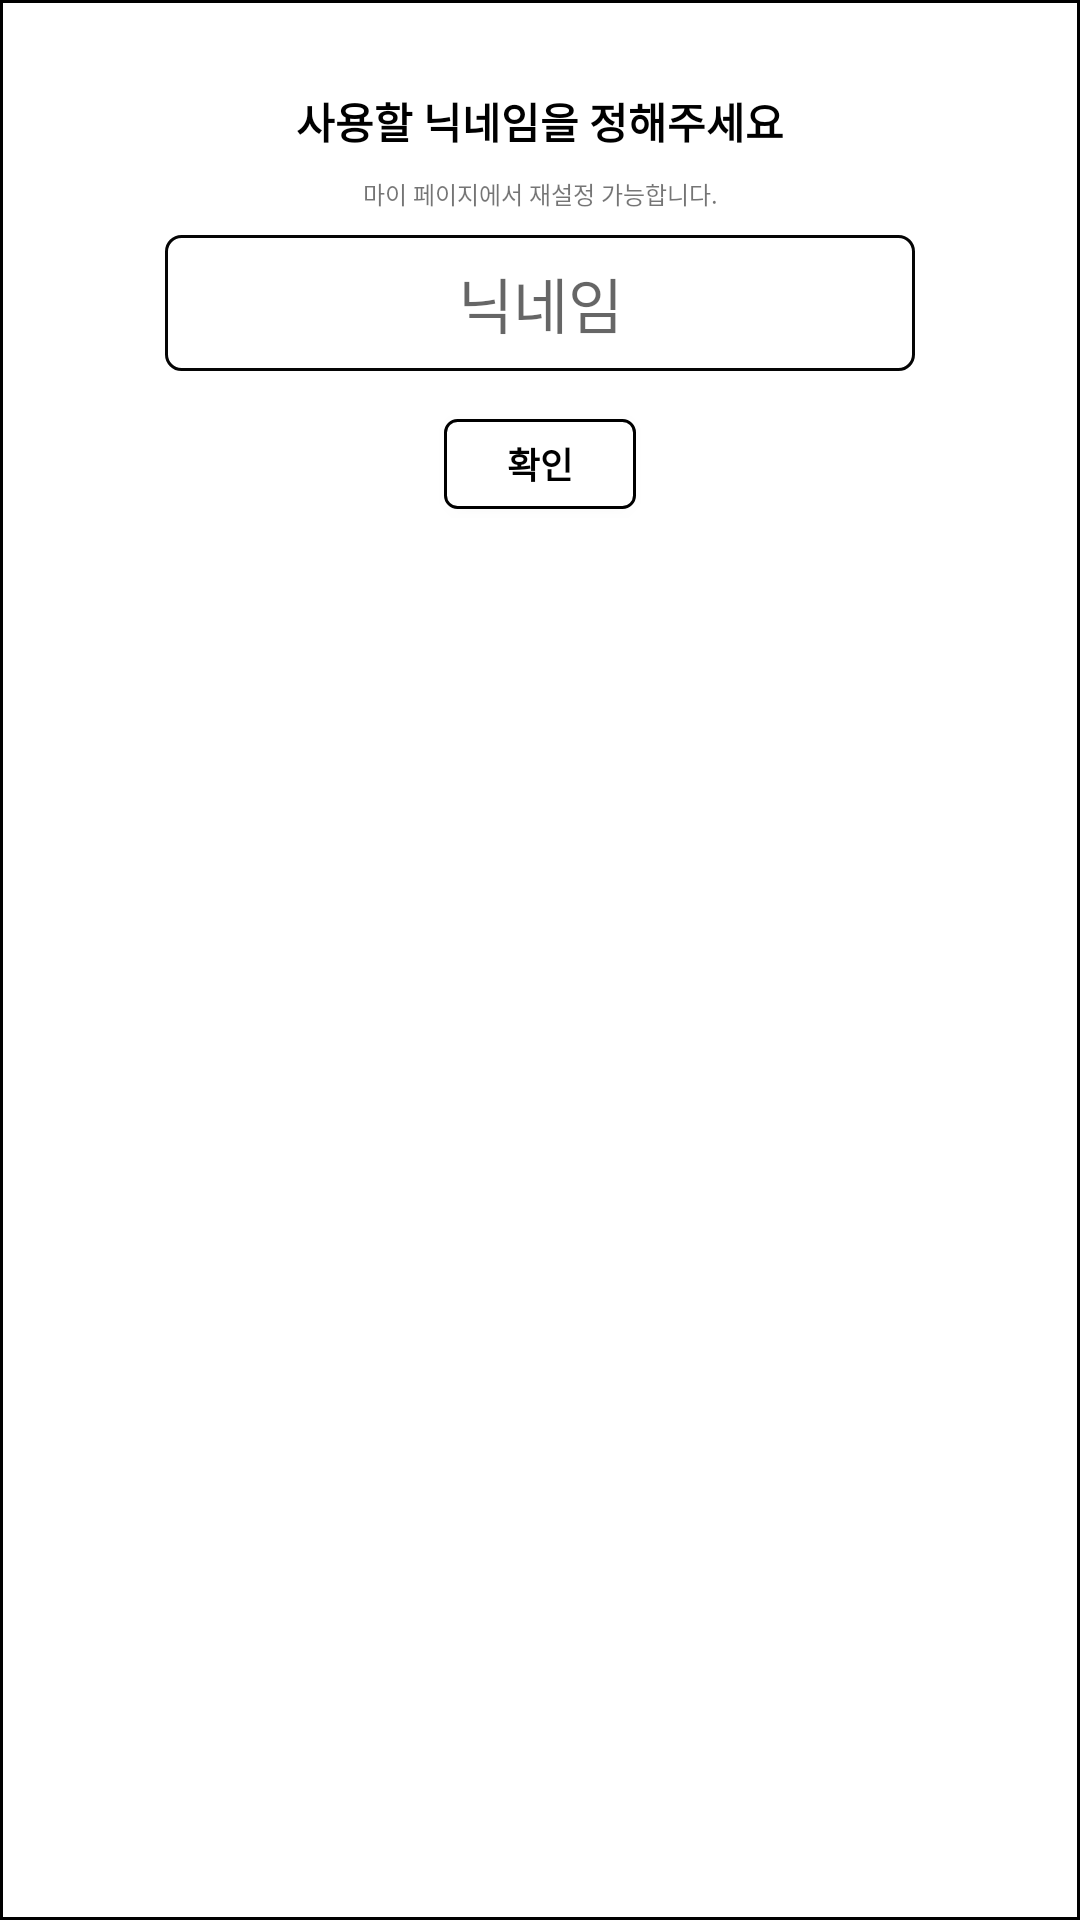

Here is an Android app screen rendered from its layout file. Give the layout XML and the strings, colors and styles it references.
<!-- AndroidManifest.xml: application theme AppTheme -->
<!-- res/layout/dialog_main_id_create.xml -->
<?xml version="1.0" encoding="utf-8"?>
<layout xmlns:android="http://schemas.android.com/apk/res/android"
    xmlns:app="http://schemas.android.com/apk/res-auto"
    xmlns:tools="http://schemas.android.com/tools">


<androidx.constraintlayout.widget.ConstraintLayout
    android:layout_width="wrap_content"
    android:layout_height="wrap_content"
    android:background="@drawable/main_dialoglayout_background"
    android:padding="30dp">


    <Button
        android:id="@+id/button_createId"
        android:layout_width="64dp"
        android:layout_height="30dp"
        android:layout_marginTop="16dp"
        android:background="@drawable/main_dialogbutton_background"
        android:text="확인"
        android:textColor="#000"
        android:textSize="12sp"
        android:textStyle="bold"
        app:layout_constraintEnd_toEndOf="@+id/editText_createId"
        app:layout_constraintStart_toStartOf="@+id/editText_createId"
        app:layout_constraintTop_toBottomOf="@+id/editText_createId" />

    <EditText
        android:id="@+id/editText_createId"
        android:layout_width="250dp"
        android:layout_height="wrap_content"
        android:layout_marginTop="8dp"
        android:background="@drawable/edittext_background"
        android:gravity="center"
        android:hint="닉네임"
        android:inputType="textPersonName"
        android:maxLength="14"
        android:maxLines="1"
        android:padding="8dp"
        android:textColor="@android:color/black"
        android:textCursorDrawable="@null"
        android:textSize="20sp"
        app:layout_constraintEnd_toEndOf="parent"
        app:layout_constraintStart_toStartOf="parent"
        app:layout_constraintTop_toBottomOf="@+id/textView_subTtitle" />

    <TextView
        android:id="@+id/textView_Title"
        android:layout_width="wrap_content"
        android:layout_height="wrap_content"
        android:text="사용할 닉네임을 정해주세요"
        android:textColor="@android:color/black"
        android:textStyle="bold"
        android:textSize="14sp"
        app:layout_constraintEnd_toEndOf="parent"
        app:layout_constraintStart_toStartOf="parent"
        app:layout_constraintTop_toTopOf="parent" />

    <TextView
        android:id="@+id/textView_subTtitle"
        android:layout_width="wrap_content"
        android:layout_height="wrap_content"
        android:layout_marginTop="8dp"
        android:text="마이 페이지에서 재설정 가능합니다."
        android:textSize="8sp"
        app:layout_constraintEnd_toEndOf="@+id/textView_Title"
        app:layout_constraintStart_toStartOf="@+id/textView_Title"
        app:layout_constraintTop_toBottomOf="@+id/textView_Title" />
</androidx.constraintlayout.widget.ConstraintLayout>
</layout>
<!-- resources referenced by this layout -->
<resources>
  <!-- drawable edittext_background (drawable) -->
  <?xml version="1.0" encoding="utf-8"?>
  <shape xmlns:android="http://schemas.android.com/apk/res/android">
  
      <solid android:color="#fff" />
      <stroke android:width="1dp" android:color="#050505"/>
      <corners android:radius="5dp"/>
  
  </shape>
  <!-- drawable main_dialogbutton_background (drawable) -->
  <?xml version="1.0" encoding="utf-8"?>
  <shape xmlns:android="http://schemas.android.com/apk/res/android">
  <corners android:radius="4dp"/>
      <solid android:color="#fff"/>
  
      <stroke android:width="1dp" android:color="@android:color/black"/>
  </shape>
  <!-- drawable main_dialoglayout_background (drawable) -->
  <?xml version="1.0" encoding="utf-8"?>
  <shape xmlns:android="http://schemas.android.com/apk/res/android">
  <solid android:color="#fff"/>
  
  <stroke android:width="1dp" android:color="@android:color/black"/>
  </shape>
  <style name="AppTheme" parent="Theme.AppCompat.Light.NoActionBar">
          
  
  
  
  
  
  
      </style>
</resources>
